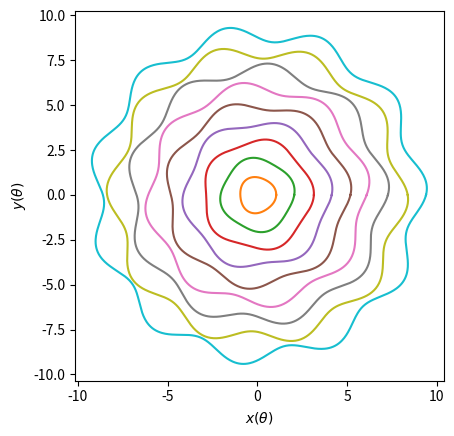

Python code for this plot:
from matplotlib import pyplot as plt
import numpy as np
from random import uniform


theta = np.linspace(0, 2.*np.pi, 1000, endpoint=True)
dr = 0.05

fig, ax = plt.subplots()

for i in range(10):
    R = i
    f = 2. + i
    p = uniform(0, 2)

    x = R * (1. + dr * np.sin(f * theta + p)) * np.cos(theta)
    y = R * (1. + dr * np.sin(f * theta + p)) * np.sin(theta)

    ax.plot(x, y)

ax.set(aspect='equal', xlabel='$x(\\theta)$', ylabel='$y(\\theta)$')
plt.savefig("problem_4b_ii.png", dpi=300)
# plt.show()
